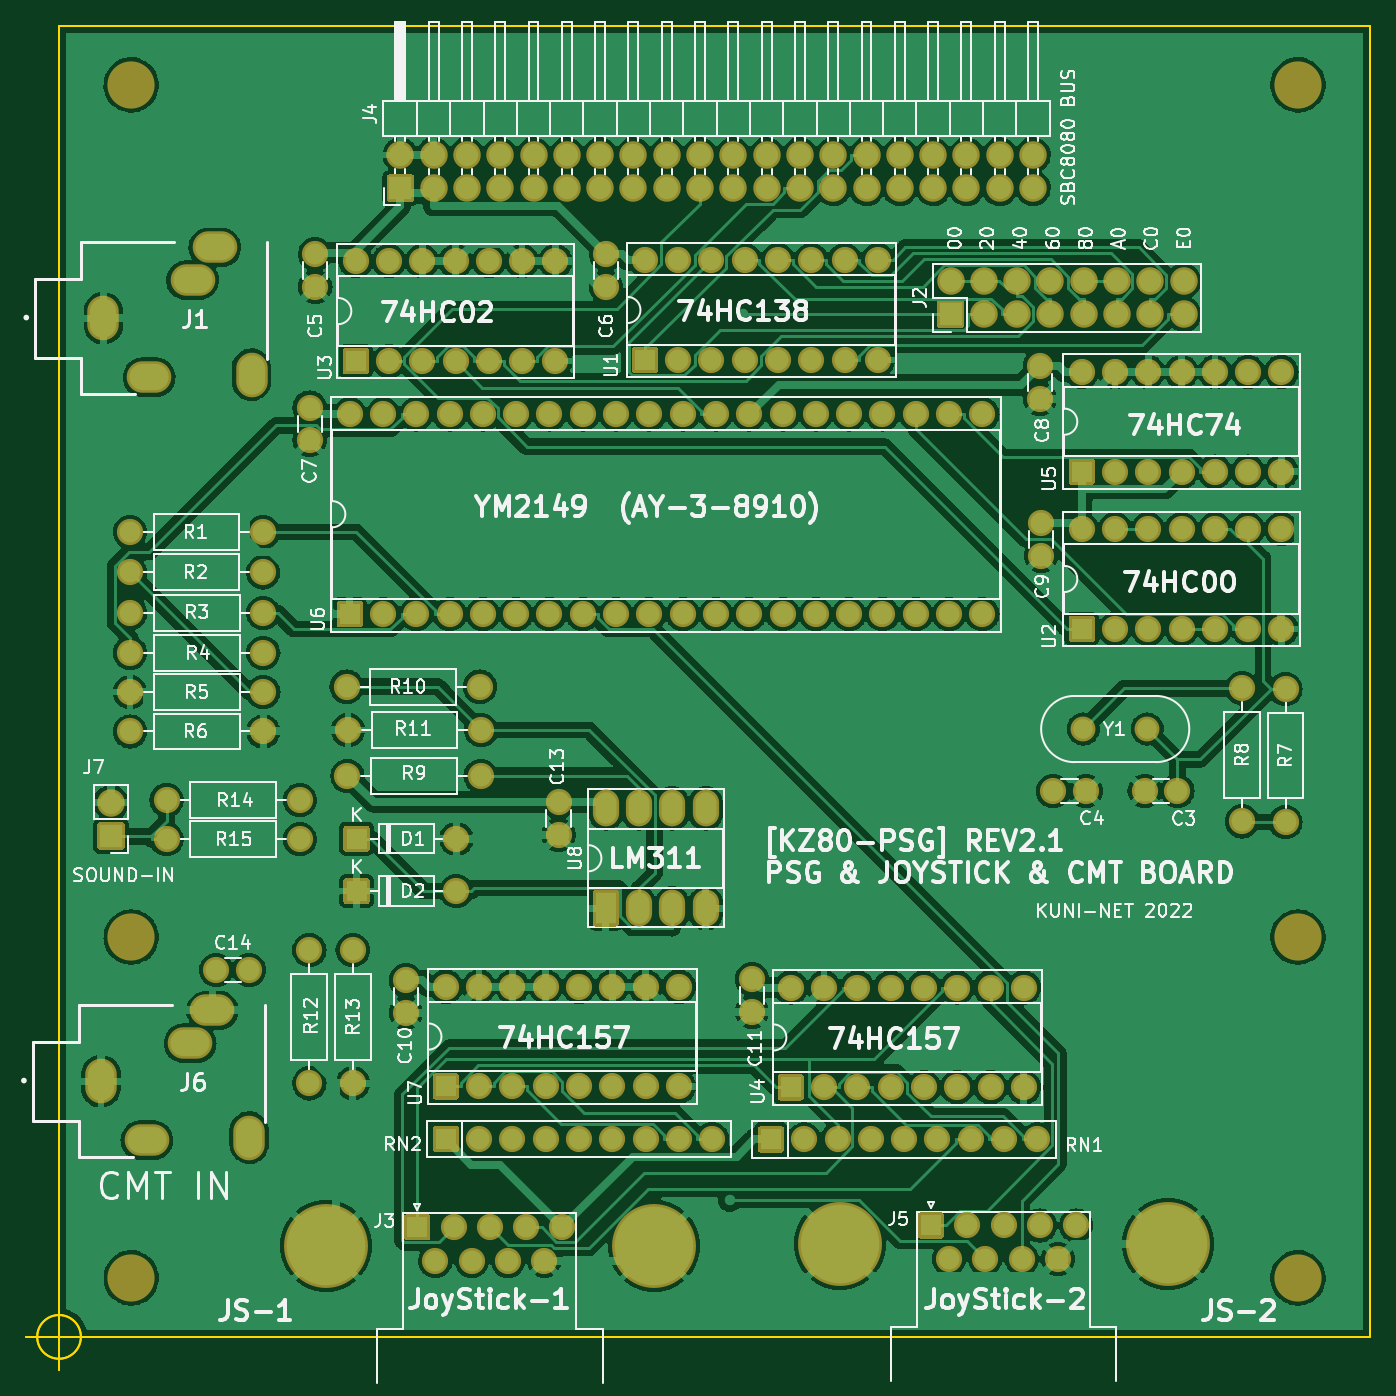
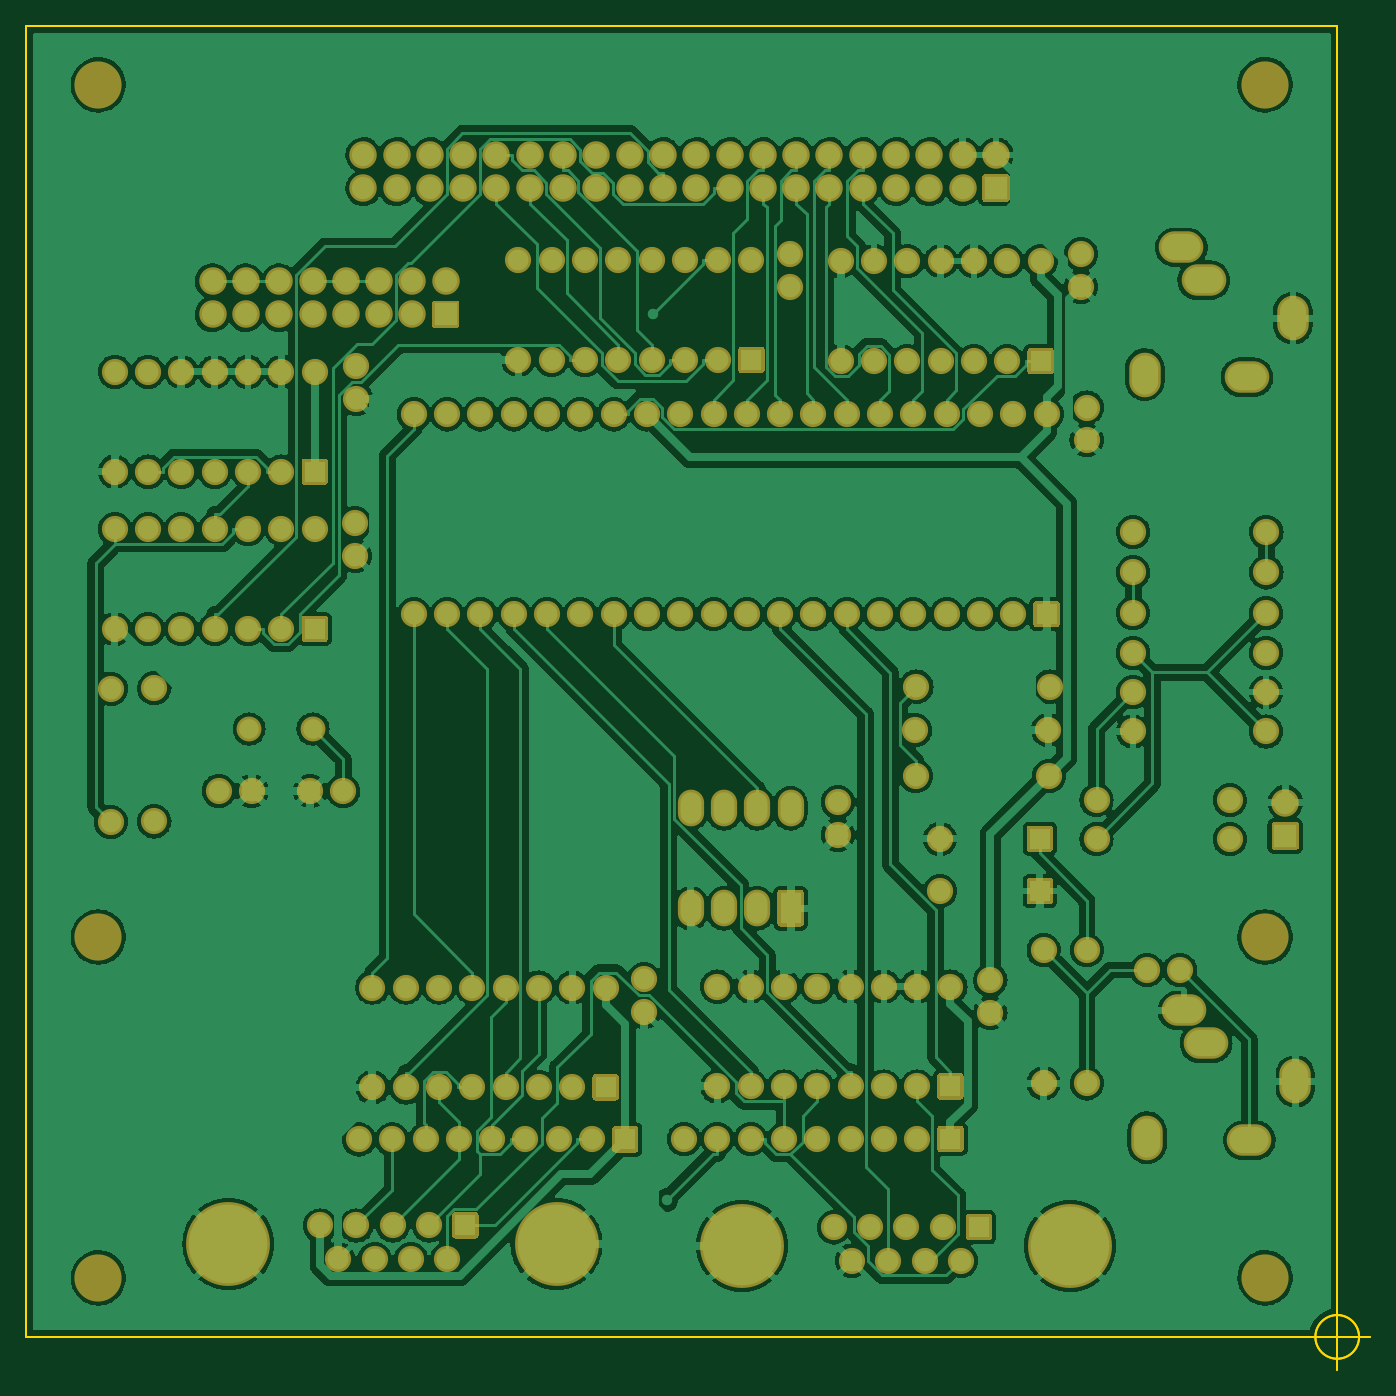
Circuit board: 9 layer files. Board 102.5 x 102.5 mm.
- bottom_copper: KZ80-YM2149.GBL (506165 bytes)
- bottom_silk: KZ80-YM2149.GBO (14229 bytes)
- paste: KZ80-YM2149.GBP (526 bytes)
- bottom_mask: KZ80-YM2149.GBS (14226 bytes)
- outline: KZ80-YM2149.GKO (1086 bytes)
- top_copper: KZ80-YM2149.GTL (511451 bytes)
- top_silk: KZ80-YM2149.GTO (120003 bytes)
- paste: KZ80-YM2149.GTP (526 bytes)
- top_mask: KZ80-YM2149.GTS (14226 bytes)

=== bottom_copper: KZ80-YM2149.GBL (506165 bytes, source omitted) ===
=== bottom_silk: KZ80-YM2149.GBO (14229 bytes, source omitted) ===
=== paste: KZ80-YM2149.GBP ===
G04 #@! TF.GenerationSoftware,KiCad,Pcbnew,(5.0.0-3-g5ebb6b6)*
G04 #@! TF.CreationDate,2019-08-10T22:52:30+09:00*
G04 #@! TF.ProjectId,KZ80-YM2149,4B5A38302D594D323134392E6B696361,rev?*
G04 #@! TF.SameCoordinates,Original*
G04 #@! TF.FileFunction,Paste,Bot*
G04 #@! TF.FilePolarity,Positive*
%FSLAX46Y46*%
G04 Gerber Fmt 4.6, Leading zero omitted, Abs format (unit mm)*
G04 Created by KiCad (PCBNEW (5.0.0-3-g5ebb6b6)) date 2019 August 10, Saturday 22:52:30*
%MOMM*%
%LPD*%
G01*
G04 APERTURE LIST*
G04 APERTURE END LIST*
M02*

=== bottom_mask: KZ80-YM2149.GBS (14226 bytes, source omitted) ===
=== outline: KZ80-YM2149.GKO ===
G04 #@! TF.GenerationSoftware,KiCad,Pcbnew,(6.0.4-0)*
G04 #@! TF.CreationDate,2022-06-07T18:13:55+09:00*
G04 #@! TF.ProjectId,KZ80-YM2149,4b5a3830-2d59-44d3-9231-34392e6b6963,rev?*
G04 #@! TF.SameCoordinates,Original*
G04 #@! TF.FileFunction,Profile,NP*
%FSLAX46Y46*%
G04 Gerber Fmt 4.6, Leading zero omitted, Abs format (unit mm)*
G04 Created by KiCad (PCBNEW (6.0.4-0)) date 2022-06-07 18:13:55*
%MOMM*%
%LPD*%
G01*
G04 APERTURE LIST*
G04 #@! TA.AperFunction,Profile*
%ADD10C,0.150000*%
G04 #@! TD*
G04 APERTURE END LIST*
D10*
X91666666Y-150000000D02*
G75*
G03*
X91666666Y-150000000I-1666666J0D01*
G01*
X87500000Y-150000000D02*
X92500000Y-150000000D01*
X90000000Y-147500000D02*
X90000000Y-152500000D01*
X91666666Y-150000000D02*
G75*
G03*
X91666666Y-150000000I-1666666J0D01*
G01*
X87500000Y-150000000D02*
X92500000Y-150000000D01*
X90000000Y-147500000D02*
X90000000Y-152500000D01*
X90000000Y-150000000D02*
X90000000Y-50000000D01*
X190000000Y-150000000D02*
X90000000Y-150000000D01*
X190000000Y-50000000D02*
X190000000Y-150000000D01*
X90000000Y-50000000D02*
X190000000Y-50000000D01*
M02*

=== top_copper: KZ80-YM2149.GTL (511451 bytes, source omitted) ===
=== top_silk: KZ80-YM2149.GTO (120003 bytes, source omitted) ===
=== paste: KZ80-YM2149.GTP ===
G04 #@! TF.GenerationSoftware,KiCad,Pcbnew,(5.0.0-3-g5ebb6b6)*
G04 #@! TF.CreationDate,2019-08-10T22:52:30+09:00*
G04 #@! TF.ProjectId,KZ80-YM2149,4B5A38302D594D323134392E6B696361,rev?*
G04 #@! TF.SameCoordinates,Original*
G04 #@! TF.FileFunction,Paste,Top*
G04 #@! TF.FilePolarity,Positive*
%FSLAX46Y46*%
G04 Gerber Fmt 4.6, Leading zero omitted, Abs format (unit mm)*
G04 Created by KiCad (PCBNEW (5.0.0-3-g5ebb6b6)) date 2019 August 10, Saturday 22:52:30*
%MOMM*%
%LPD*%
G01*
G04 APERTURE LIST*
G04 APERTURE END LIST*
M02*

=== top_mask: KZ80-YM2149.GTS (14226 bytes, source omitted) ===
